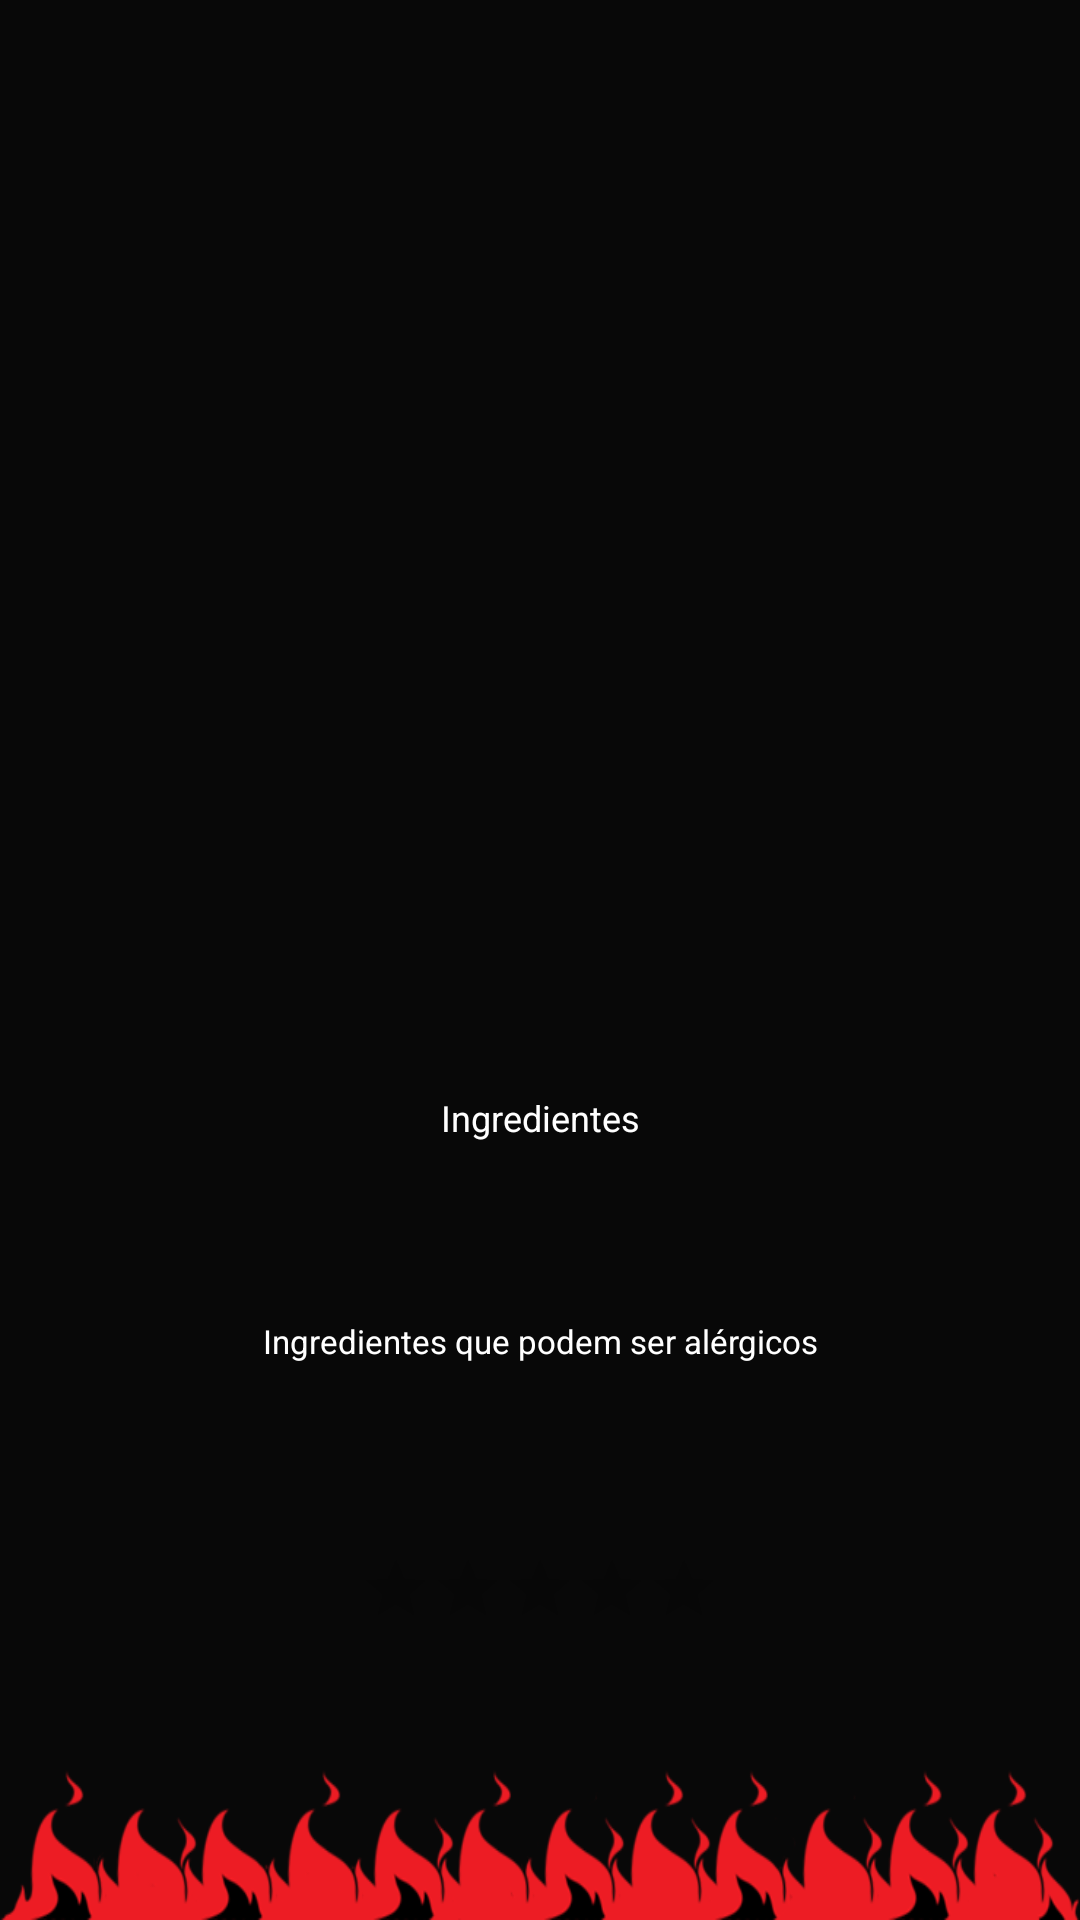

Produce the Android XML layout that renders to this screen, including the resource entries it uses.
<!-- AndroidManifest.xml: application theme AppTheme -->
<!-- res/layout/activity_exibir_pizza.xml -->
<?xml version="1.0" encoding="utf-8"?>
<RelativeLayout xmlns:android="http://schemas.android.com/apk/res/android"
    xmlns:tools="http://schemas.android.com/tools"
    android:layout_width="match_parent"
    android:layout_height="match_parent"
    android:layout_weight="1"
    android:background="@color/cinzaescuro"
    android:orientation="vertical">


    <ImageView
        android:id="@+id/exibirPizzaGrande"
        android:layout_width="match_parent"
        android:layout_height="@dimen/largura_pizza_grande"
        tools:background="" />

    <LinearLayout
        android:id="@+id/linearPrecoNome"
        android:layout_width="match_parent"
        android:layout_height="wrap_content"
        android:layout_below="@+id/exibirPizzaGrande"
        android:layout_marginTop="@dimen/linear_preconome">

        <LinearLayout
            android:layout_width="wrap_content"
            android:layout_height="wrap_content"
            android:orientation="vertical"
            android:paddingLeft="@dimen/linear_nomekcal_paddingleft">

            <TextView
                android:id="@+id/nomePizza"
                android:layout_width="wrap_content"
                android:layout_height="wrap_content"
                android:layout_gravity="center_vertical"
                android:layout_marginTop="@dimen/lyt_nomepizza_margintop"
                android:layout_weight="1"
                android:paddingHorizontal="@dimen/lyt_nomepizza_paddingHor"
                android:textColor="@color/vermelho"
                android:textSize="@dimen/lyt_nomepizza_txtSize"
                android:textStyle="normal"
                tools:text="@string/nome_pizza" />

            <TextView
                android:id="@+id/caloriasPizza"
                android:layout_width="match_parent"
                android:layout_height="wrap_content"
                android:paddingHorizontal="@dimen/lyt_caloria_paddingHor"
                android:textAlignment="center"
                android:textColor="@color/branco"
                tools:text="calorias" />

        </LinearLayout>

        <TextView
            android:id="@+id/precoPizza"
            android:layout_width="wrap_content"
            android:layout_height="wrap_content"
            android:layout_weight="1"
            android:paddingTop="@dimen/lyt_preco_paddingTop"
            android:textAlignment="center"
            android:textColor="@color/vermelho"
            android:textSize="@dimen/lyt_preco_txtSize"
            android:textStyle="bold"
            tools:text="29,90" />


    </LinearLayout>

    <LinearLayout
        android:id="@+id/linearIngredientes"
        android:layout_width="match_parent"
        android:layout_height="wrap_content"
        android:layout_below="@+id/linearPrecoNome"
        android:orientation="vertical">

        <TextView
            android:layout_width="match_parent"
            android:layout_height="wrap_content"
            android:layout_marginBottom="@dimen/lyt_tituloingredientes_margintBut"
            android:layout_marginTop="@dimen/lyt_tituloingredientes_margintTop"
            android:text="@string/ingredientes"
            android:textAlignment="center"
            android:textColor="@color/branco"
            android:textSize="@dimen/lyt_tituloingredientes_txtSize" />

        <TextView
            android:id="@+id/ingredientesPizza"
            android:layout_width="match_parent"
            android:layout_height="wrap_content"
            android:layout_weight="1"
            android:paddingHorizontal="@dimen/lyt_igredientes_paddingHor"
            android:textAlignment="center"
            android:textColor="@color/branco"
            android:textStyle="bold"
            tools:text="ingredientes" />

        <TextView
            android:layout_width="match_parent"
            android:layout_height="wrap_content"
            android:layout_marginBottom="@dimen/lyt_tituloigredientesalergia_marginBut"
            android:layout_marginTop="@dimen/lyt_tituloigredientesalergia_marginTop"
            android:text="@string/ingredientes_que_podem_ser_al_rgicos"
            android:textAlignment="center"
            android:textColor="@color/branco"
            android:textSize="@dimen/lyt_tituloigredientesalergia_txtSize" />

        <TextView
            android:id="@+id/alergiaPizza"
            android:layout_width="match_parent"
            android:layout_height="wrap_content"
            android:paddingHorizontal="@dimen/lyt_igredientesalergia_paddingHor"
            android:textAlignment="center"
            android:textColor="@color/branco"
            android:textStyle="bold"
            tools:text="alergia" />

    </LinearLayout>


    <RatingBar
        android:id="@+id/pontuacaoPizza"
        android:layout_width="wrap_content"
        android:layout_height="wrap_content"
        android:layout_below="@+id/linearIngredientes"
        android:layout_centerHorizontal="true"
        android:layout_marginTop="@dimen/lyt_ratingbar_marginTop"
        android:foregroundGravity="bottom"
        android:scaleX="0.5"
        android:scaleY="0.5" />

    <ImageView
        android:layout_width="match_parent"
        android:layout_height="@dimen/lyt_imagemfoto_altura"
        android:layout_alignParentBottom="true"
        android:background="@drawable/fire_bottom" />

</RelativeLayout>
<!-- resources referenced by this layout -->
<resources>
  <color name="branco">#ffffff</color>
  <color name="cinzaescuro">#080808</color>
  <color name="vermelho">#ED1C24</color>
  <dimen name="largura_pizza_grande">256dp</dimen>
  <dimen name="linear_nomekcal_paddingleft">15dp</dimen>
  <dimen name="linear_preconome">20dp</dimen>
  <dimen name="lyt_caloria_paddingHor">15dp</dimen>
  <dimen name="lyt_igredientes_paddingHor">20dp</dimen>
  <dimen name="lyt_igredientesalergia_paddingHor">20dp</dimen>
  <dimen name="lyt_imagemfoto_altura">50dp</dimen>
  <dimen name="lyt_nomepizza_margintop">15dp</dimen>
  <dimen name="lyt_nomepizza_paddingHor">15dp</dimen>
  <dimen name="lyt_nomepizza_txtSize">18sp</dimen>
  <dimen name="lyt_preco_paddingTop">5dp</dimen>
  <dimen name="lyt_preco_txtSize">40sp</dimen>
  <dimen name="lyt_ratingbar_marginTop">20dp</dimen>
  <dimen name="lyt_tituloigredientesalergia_marginBut">10dp</dimen>
  <dimen name="lyt_tituloigredientesalergia_marginTop">30dp</dimen>
  <dimen name="lyt_tituloigredientesalergia_txtSize">11sp</dimen>
  <dimen name="lyt_tituloingredientes_margintBut">10dp</dimen>
  <dimen name="lyt_tituloingredientes_margintTop">30dp</dimen>
  <dimen name="lyt_tituloingredientes_txtSize">12sp</dimen>
  <!-- drawable fire_bottom: png bitmap (drawable, 10424 bytes) -->
  <string name="ingredientes">Ingredientes</string>
  <string name="ingredientes_que_podem_ser_al_rgicos">Ingredientes que podem ser alérgicos</string>
  <string name="nome_pizza">nomePizza</string>
  <style name="AppTheme" parent="Theme.AppCompat.Light.DarkActionBar">
          
          <item name="colorPrimary">@color/colorPrimary</item>
          <item name="colorPrimaryDark">@color/colorPrimaryDark</item>
          <item name="colorAccent">@color/colorAccent</item>
      </style>
  <color name="colorPrimary">#000000</color>
  <color name="colorPrimaryDark">#000000</color>
  <color name="colorAccent">#FF4081</color>
</resources>
